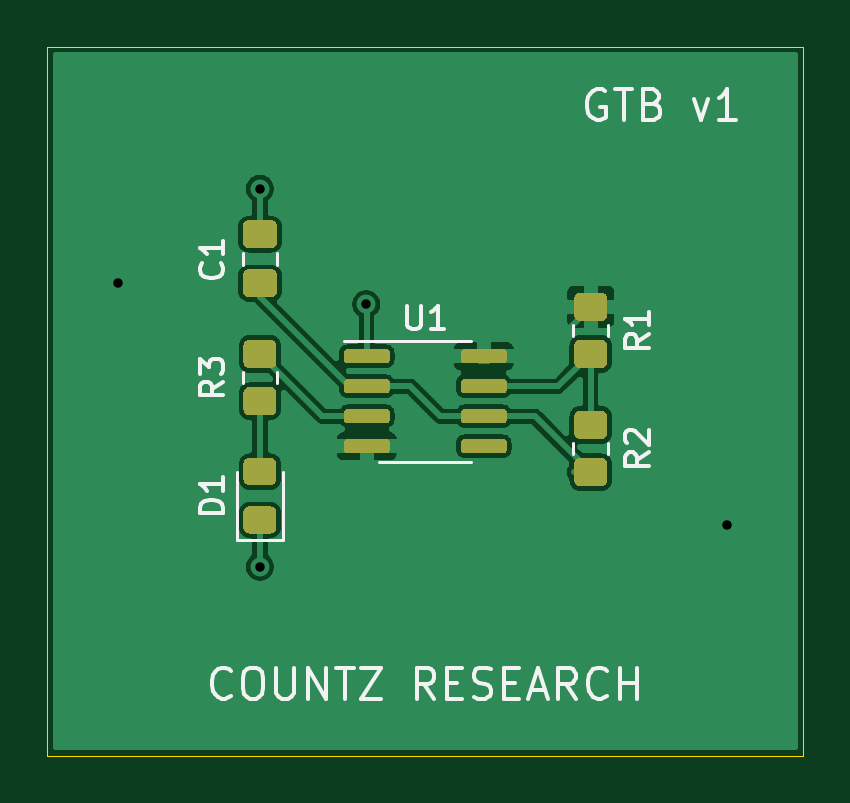
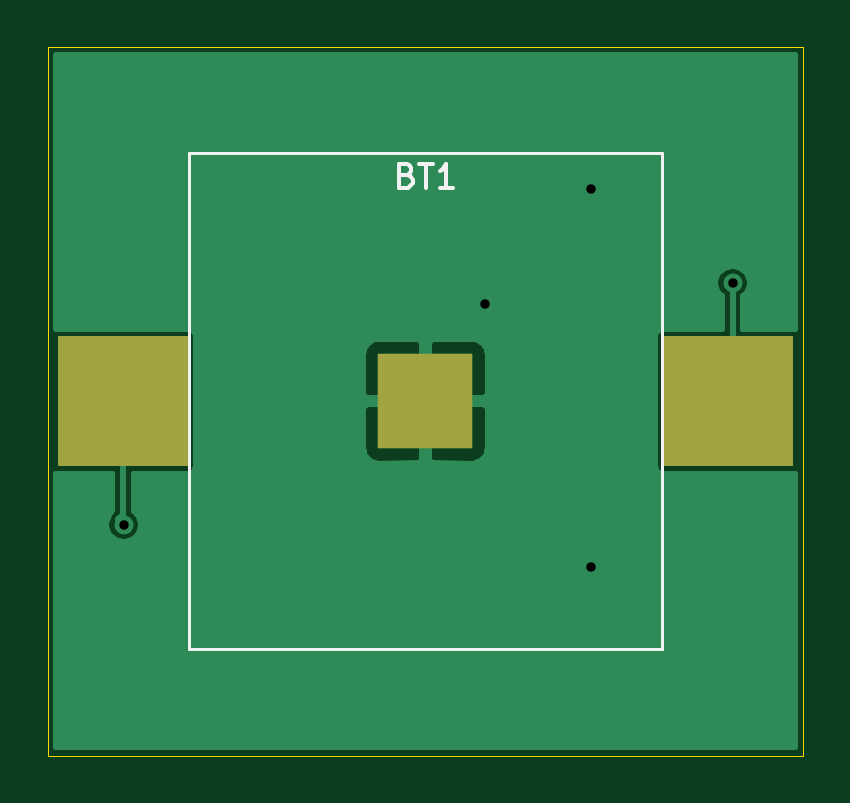
Circuit board: 10 layer files. Board 32.0 x 30.0 mm.
- bottom_copper: getting_to_blinky-B_Cu.gbr (10786 bytes)
- bottom_mask: getting_to_blinky-B_Mask.gbr (652 bytes)
- paste: getting_to_blinky-B_Paste.gbr (647 bytes)
- bottom_silk: getting_to_blinky-B_SilkS.gbr (1501 bytes)
- outline: getting_to_blinky-Edge_Cuts.gbr (714 bytes)
- top_copper: getting_to_blinky-F_Cu.gbr (51963 bytes)
- top_mask: getting_to_blinky-F_Mask.gbr (6810 bytes)
- paste: getting_to_blinky-F_Paste.gbr (6805 bytes)
- top_silk: getting_to_blinky-F_SilkS.gbr (9718 bytes)
- drill: getting_to_blinky.drl (348 bytes)

=== bottom_copper: getting_to_blinky-B_Cu.gbr (10786 bytes, source omitted) ===
=== bottom_mask: getting_to_blinky-B_Mask.gbr ===
%TF.GenerationSoftware,KiCad,Pcbnew,(5.1.9-0-10_14)*%
%TF.CreationDate,2021-03-11T21:56:35-05:00*%
%TF.ProjectId,getting_to_blinky,67657474-696e-4675-9f74-6f5f626c696e,rev?*%
%TF.SameCoordinates,Original*%
%TF.FileFunction,Soldermask,Bot*%
%TF.FilePolarity,Negative*%
%FSLAX46Y46*%
G04 Gerber Fmt 4.6, Leading zero omitted, Abs format (unit mm)*
G04 Created by KiCad (PCBNEW (5.1.9-0-10_14)) date 2021-03-11 21:56:35*
%MOMM*%
%LPD*%
G01*
G04 APERTURE LIST*
%ADD10R,5.500000X5.500000*%
%ADD11R,4.000000X4.000000*%
G04 APERTURE END LIST*
D10*
%TO.C,BT1*%
X144800000Y-104000000D03*
D11*
X132000000Y-104000000D03*
D10*
X119200000Y-104000000D03*
%TD*%
M02*

=== paste: getting_to_blinky-B_Paste.gbr ===
%TF.GenerationSoftware,KiCad,Pcbnew,(5.1.9-0-10_14)*%
%TF.CreationDate,2021-03-11T21:56:35-05:00*%
%TF.ProjectId,getting_to_blinky,67657474-696e-4675-9f74-6f5f626c696e,rev?*%
%TF.SameCoordinates,Original*%
%TF.FileFunction,Paste,Bot*%
%TF.FilePolarity,Positive*%
%FSLAX46Y46*%
G04 Gerber Fmt 4.6, Leading zero omitted, Abs format (unit mm)*
G04 Created by KiCad (PCBNEW (5.1.9-0-10_14)) date 2021-03-11 21:56:35*
%MOMM*%
%LPD*%
G01*
G04 APERTURE LIST*
%ADD10R,5.500000X5.500000*%
%ADD11R,4.000000X4.000000*%
G04 APERTURE END LIST*
D10*
%TO.C,BT1*%
X144800000Y-104000000D03*
D11*
X132000000Y-104000000D03*
D10*
X119200000Y-104000000D03*
%TD*%
M02*

=== bottom_silk: getting_to_blinky-B_SilkS.gbr ===
%TF.GenerationSoftware,KiCad,Pcbnew,(5.1.9-0-10_14)*%
%TF.CreationDate,2021-03-11T21:56:35-05:00*%
%TF.ProjectId,getting_to_blinky,67657474-696e-4675-9f74-6f5f626c696e,rev?*%
%TF.SameCoordinates,Original*%
%TF.FileFunction,Legend,Bot*%
%TF.FilePolarity,Positive*%
%FSLAX46Y46*%
G04 Gerber Fmt 4.6, Leading zero omitted, Abs format (unit mm)*
G04 Created by KiCad (PCBNEW (5.1.9-0-10_14)) date 2021-03-11 21:56:35*
%MOMM*%
%LPD*%
G01*
G04 APERTURE LIST*
%ADD10C,0.120000*%
%ADD11C,0.150000*%
G04 APERTURE END LIST*
D10*
%TO.C,BT1*%
X122000000Y-114500000D02*
X142000000Y-114500000D01*
X142000000Y-114500000D02*
X142000000Y-93500000D01*
X142000000Y-93500000D02*
X122000000Y-93500000D01*
X122000000Y-93500000D02*
X122000000Y-114500000D01*
D11*
X132785714Y-94428571D02*
X132642857Y-94476190D01*
X132595238Y-94523809D01*
X132547619Y-94619047D01*
X132547619Y-94761904D01*
X132595238Y-94857142D01*
X132642857Y-94904761D01*
X132738095Y-94952380D01*
X133119047Y-94952380D01*
X133119047Y-93952380D01*
X132785714Y-93952380D01*
X132690476Y-94000000D01*
X132642857Y-94047619D01*
X132595238Y-94142857D01*
X132595238Y-94238095D01*
X132642857Y-94333333D01*
X132690476Y-94380952D01*
X132785714Y-94428571D01*
X133119047Y-94428571D01*
X132261904Y-93952380D02*
X131690476Y-93952380D01*
X131976190Y-94952380D02*
X131976190Y-93952380D01*
X130833333Y-94952380D02*
X131404761Y-94952380D01*
X131119047Y-94952380D02*
X131119047Y-93952380D01*
X131214285Y-94095238D01*
X131309523Y-94190476D01*
X131404761Y-94238095D01*
%TD*%
M02*

=== outline: getting_to_blinky-Edge_Cuts.gbr ===
%TF.GenerationSoftware,KiCad,Pcbnew,(5.1.9-0-10_14)*%
%TF.CreationDate,2021-03-11T21:56:35-05:00*%
%TF.ProjectId,getting_to_blinky,67657474-696e-4675-9f74-6f5f626c696e,rev?*%
%TF.SameCoordinates,Original*%
%TF.FileFunction,Profile,NP*%
%FSLAX46Y46*%
G04 Gerber Fmt 4.6, Leading zero omitted, Abs format (unit mm)*
G04 Created by KiCad (PCBNEW (5.1.9-0-10_14)) date 2021-03-11 21:56:35*
%MOMM*%
%LPD*%
G01*
G04 APERTURE LIST*
%TA.AperFunction,Profile*%
%ADD10C,0.050000*%
%TD*%
G04 APERTURE END LIST*
D10*
X148000000Y-89000000D02*
X116000000Y-89000000D01*
X148000000Y-119000000D02*
X148000000Y-89000000D01*
X116000000Y-119000000D02*
X148000000Y-119000000D01*
X116000000Y-89000000D02*
X116000000Y-119000000D01*
M02*

=== top_copper: getting_to_blinky-F_Cu.gbr (51963 bytes, source omitted) ===
=== top_mask: getting_to_blinky-F_Mask.gbr (6810 bytes, source omitted) ===
=== paste: getting_to_blinky-F_Paste.gbr (6805 bytes, source omitted) ===
=== top_silk: getting_to_blinky-F_SilkS.gbr (9718 bytes, source omitted) ===
=== drill: getting_to_blinky.drl ===
M48
; DRILL file {KiCad (5.1.9-0-10_14)} date Thursday, March 11, 2021 at 09:56:57 PM
; FORMAT={-:-/ absolute / inch / decimal}
; #@! TF.CreationDate,2021-03-11T21:56:57-05:00
; #@! TF.GenerationSoftware,Kicad,Pcbnew,(5.1.9-0-10_14)
FMAT,2
INCH
T1C0.0157
%
G90
G05
T1
X4.685Y-3.8976
X4.9213Y-3.7402
X4.9213Y-4.3701
X5.0984Y-3.9331
X5.7Y-4.3
T0
M30

